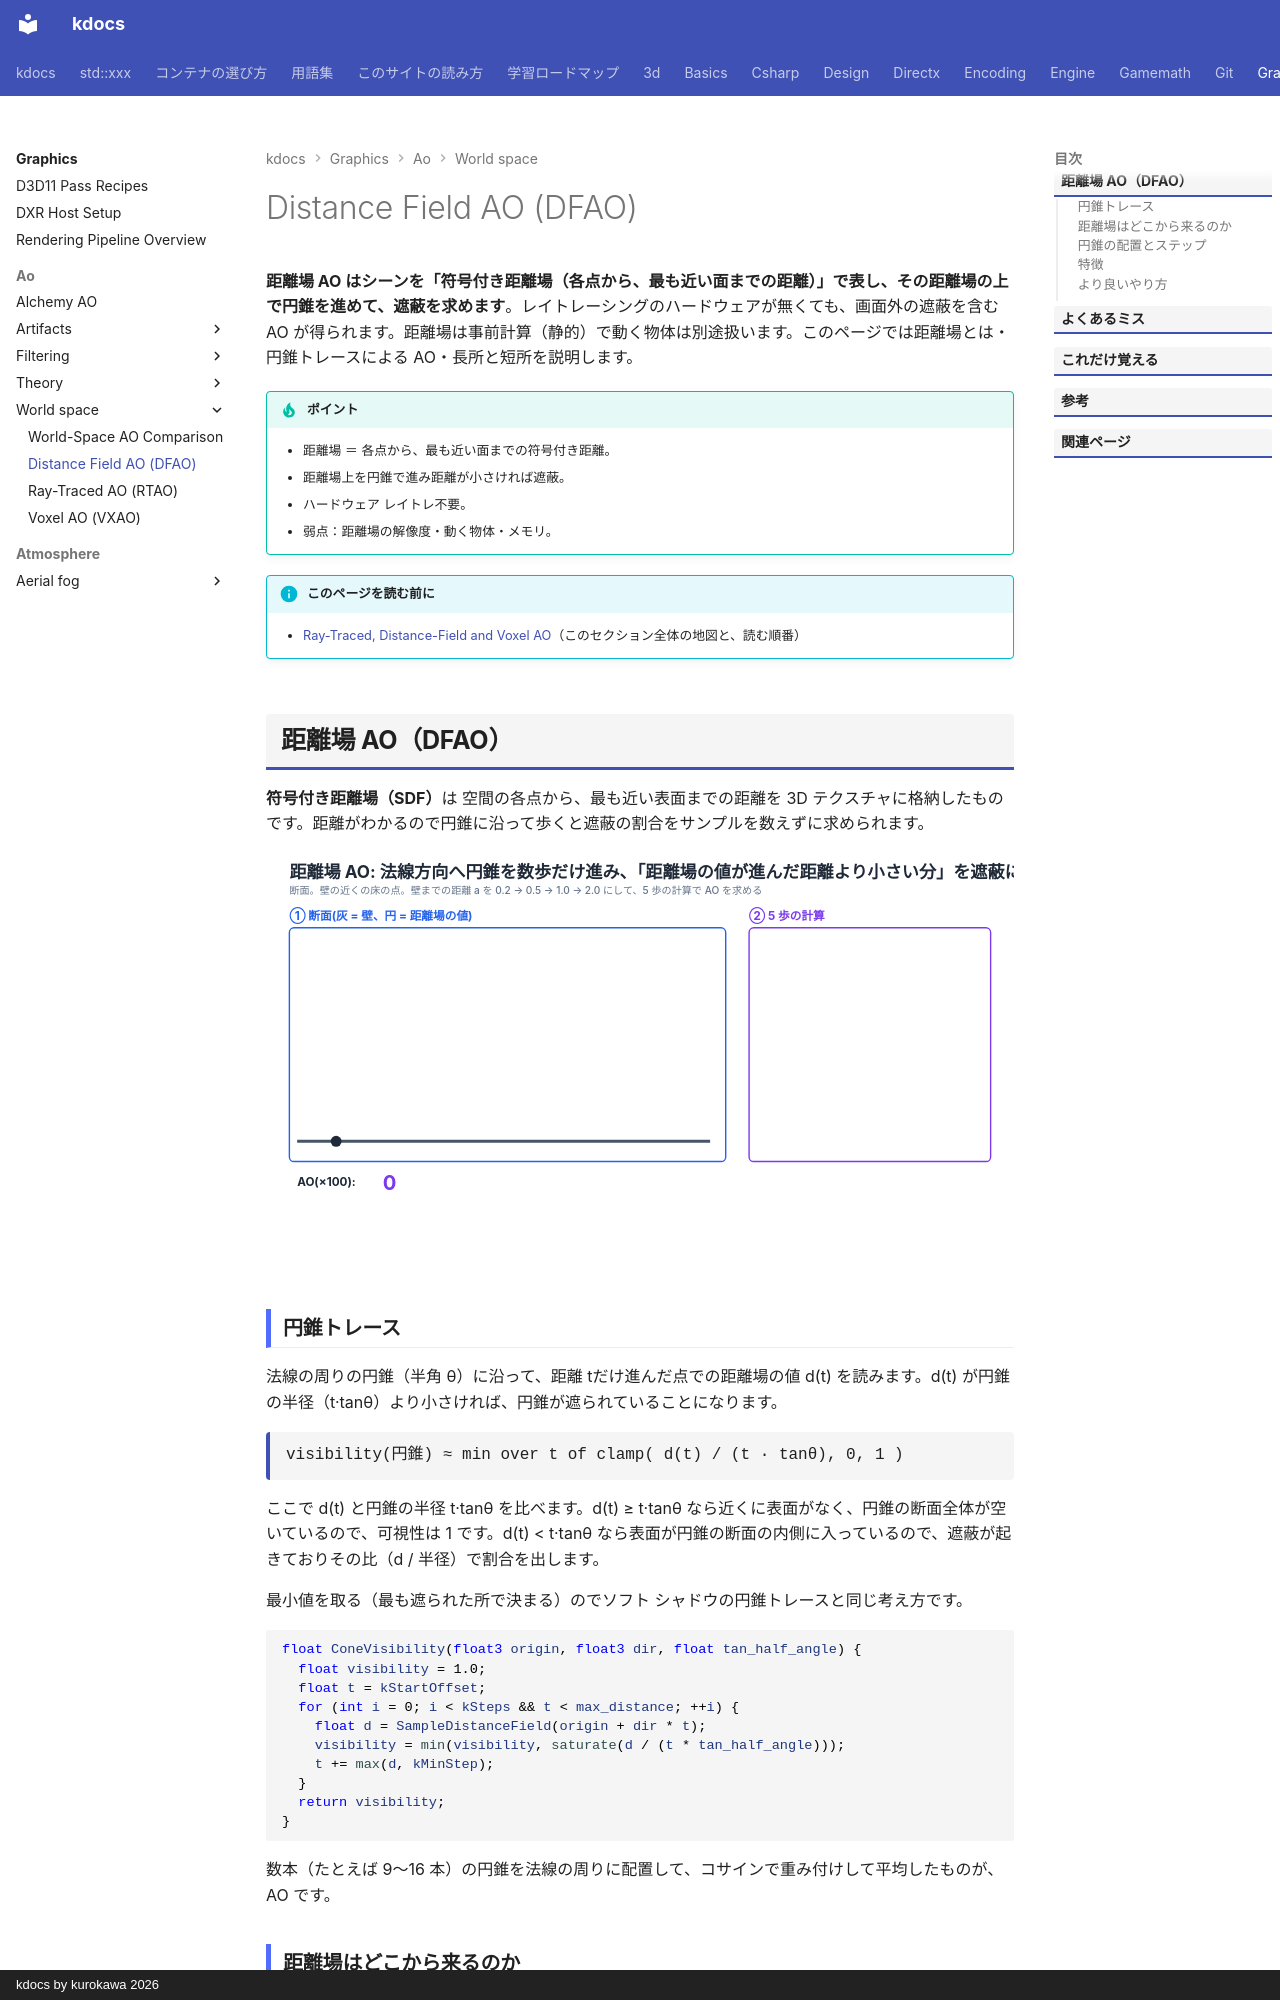

repository: qwzxdf/kdocs · page: graphics/ao/world-space/dfao/index.html · generator: mkdocs · copyright: kdocs by kurokawa 2026

---
title: Distance Field AO (DFAO)
tags:
  - 描画
---

# Distance Field AO (DFAO)

<strong>距離場 AO はシーンを「符号付き距離場（各点から、最も近い面までの距離）」で表し、その距離場の上で円錐を進めて、遮蔽を求めます</strong>。レイトレーシングのハードウェアが無くても、画面外の遮蔽を含む AO が得られます。距離場は事前計算（静的）で動く物体は別途扱います。このページでは距離場とは・円錐トレースによる AO・長所と短所を説明します。

!!! tip "ポイント"
    - 距離場 ＝ 各点から、最も近い面までの符号付き距離。
    - 距離場上を円錐で進み距離が小さければ遮蔽。
    - ハードウェア レイトレ不要。
    - 弱点：距離場の解像度・動く物体・メモリ。

!!! info "このページを読む前に"
    - [Ray-Traced, Distance-Field and Voxel AO](index.md)（このセクション全体の地図と、読む順番）
